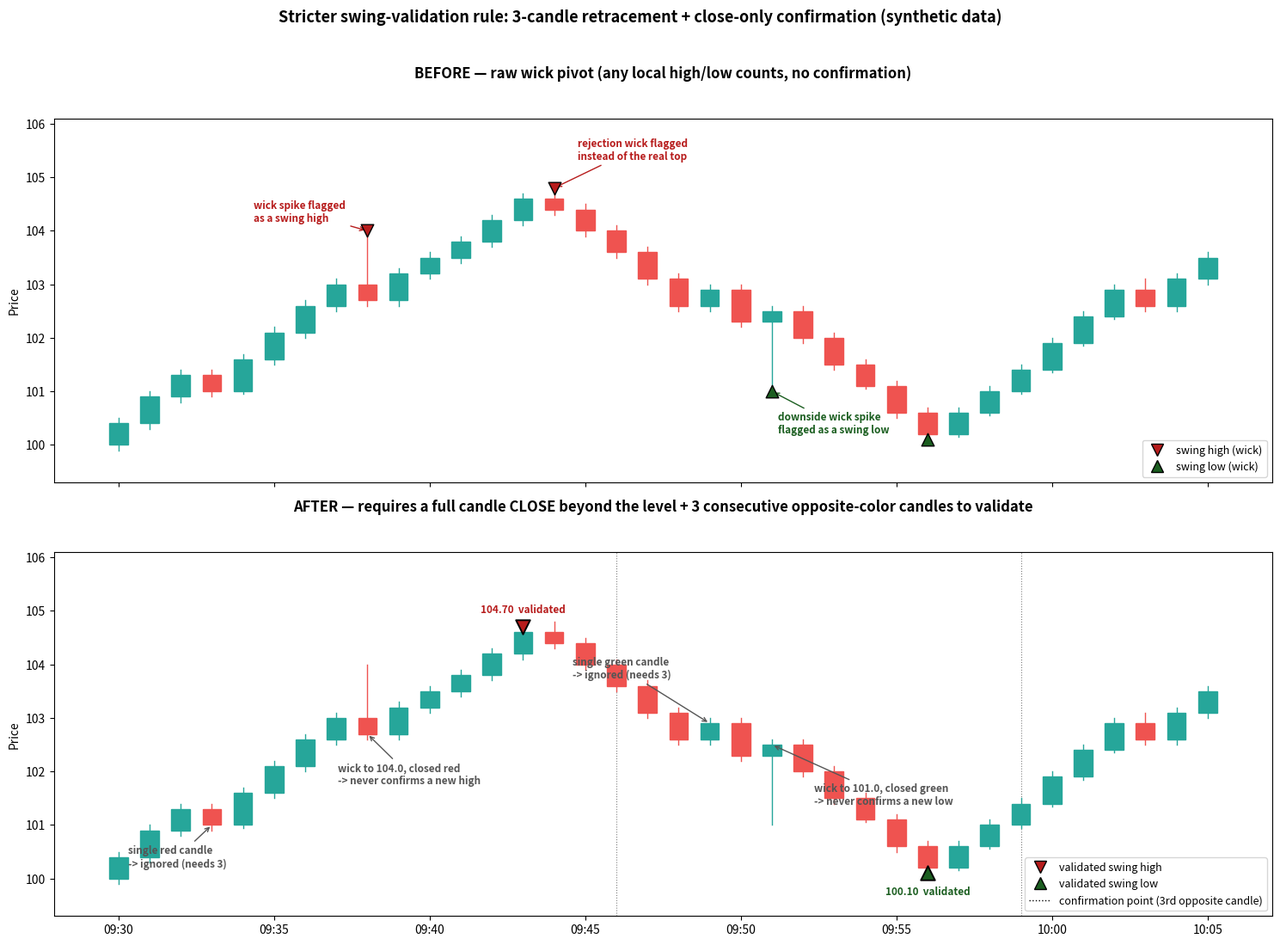

Recreate this plot in Python. (Note: this script raises an exception after producing the figure.)
import numpy as np
import pandas as pd
import matplotlib.pyplot as plt
import matplotlib.dates as mdates
from matplotlib.patches import Rectangle
from matplotlib.lines import Line2D

OUT = "/private/tmp/claude-501/-Users-brunoinzunza-Documents-GitHub/3b4d2171-ccf5-4c75-8a5d-8dac2a9ede36/scratchpad/strict_pivots_demo.png"

# ---- synthetic OHLC, hand-built to contain specific scenarios ----
# each row: (open, close, high, low)
bars = [
    (100.0, 100.4, 100.5, 99.9), (100.4, 100.9, 101.0, 100.3), (100.9, 101.3, 101.4, 100.8),
    (101.3, 101.0, 101.4, 100.9),   # single red pullback -- noise, should NOT validate a low
    (101.0, 101.6, 101.7, 100.95), (101.6, 102.1, 102.2, 101.5), (102.1, 102.6, 102.7, 102.0),
    (102.6, 103.0, 103.1, 102.5),
    (103.0, 102.7, 104.0, 102.6),   # upside wick spike to 104.0, closes red -- should NOT set a new high
    (102.7, 103.2, 103.3, 102.6), (103.2, 103.5, 103.6, 103.1), (103.5, 103.8, 103.9, 103.4),
    (103.8, 104.2, 104.3, 103.7), (104.2, 104.6, 104.7, 104.1),
    (104.6, 104.4, 104.8, 104.3),   # wick pokes to 104.8 but closes red -- real top stays at bar13 (104.7)
    (104.4, 104.0, 104.5, 103.9), (104.0, 103.6, 104.1, 103.5),  # 3rd consecutive red -> validates bar13 high
    (103.6, 103.1, 103.7, 103.0), (103.1, 102.6, 103.2, 102.5),
    (102.6, 102.9, 103.0, 102.5),   # single green bounce -- noise, should NOT validate a low
    (102.9, 102.3, 103.0, 102.2),
    (102.3, 102.5, 102.6, 101.0),   # downside wick spike to 101.0, closes green -- should NOT set a new low
    (102.5, 102.0, 102.6, 101.9), (102.0, 101.5, 102.1, 101.4), (101.5, 101.1, 101.6, 101.05),
    (101.1, 100.6, 101.2, 100.5), (100.6, 100.2, 100.7, 100.1),
    (100.2, 100.6, 100.7, 100.15), (100.6, 101.0, 101.1, 100.55), (101.0, 101.4, 101.5, 100.95),
    # 3rd consecutive green -> validates bar26 low (100.1)
    (101.4, 101.9, 102.0, 101.35), (101.9, 102.4, 102.5, 101.85), (102.4, 102.9, 103.0, 102.35),
    (102.9, 102.6, 103.1, 102.5), (102.6, 103.1, 103.2, 102.5), (103.1, 103.5, 103.6, 103.0),
]
idx = pd.date_range("2026-01-05 09:30:00", periods=len(bars), freq="1min")
df = pd.DataFrame(bars, columns=["open", "close", "high", "low"], index=idx)
df = df[["open", "high", "low", "close"]]


# ---- old method: centered rolling-window wick pivots (no candle-color / no close confirmation) ----
def find_pivots_loose(high, low, window=3):
    is_high = high == high.rolling(window * 2 + 1, center=True).max()
    is_low = low == low.rolling(window * 2 + 1, center=True).min()
    return high[is_high].dropna(), low[is_low].dropna()


swing_highs, swing_lows = find_pivots_loose(df["high"], df["low"], window=3)
old_pivots = sorted(
    [(t, v, "H") for t, v in swing_highs.items()] + [(t, v, "L") for t, v in swing_lows.items()],
    key=lambda x: x[0],
)


# ---- new method: >=3 consecutive opposite-color candles to validate, and only a full CLOSE
#      beyond the candidate's own high/low (never a wick) extends it ----
def find_pivots_strict(df, min_retracement=3):
    o, h, l, c = df["open"].values, df["high"].values, df["low"].values, df["close"].values
    t = df.index
    pivots = []
    confirmations = []  # (extreme_time, confirm_time) for the connector line

    looking_for = "high"
    candidate_price, candidate_i = h[0], 0
    streak = 0

    for i in range(1, len(df)):
        is_red = c[i] < o[i]
        is_green = c[i] > o[i]

        if looking_for == "high":
            if c[i] > candidate_price:
                candidate_price, candidate_i, streak = h[i], i, 0
            elif is_red:
                streak += 1
                if streak >= min_retracement:
                    pivots.append((t[candidate_i], candidate_price, "H"))
                    confirmations.append((t[candidate_i], t[i]))
                    looking_for, candidate_price, candidate_i, streak = "low", l[i], i, 0
            else:
                streak = 0
        else:
            if c[i] < candidate_price:
                candidate_price, candidate_i, streak = l[i], i, 0
            elif is_green:
                streak += 1
                if streak >= min_retracement:
                    pivots.append((t[candidate_i], candidate_price, "L"))
                    confirmations.append((t[candidate_i], t[i]))
                    looking_for, candidate_price, candidate_i, streak = "high", h[i], i, 0
            else:
                streak = 0

    return pivots, confirmations


new_pivots, confirmations = find_pivots_strict(df, min_retracement=3)

print("OLD method (wick-based, no confirmation) pivots:")
for t, v, typ in old_pivots:
    print(f"  {t.strftime('%H:%M')}  {typ}  {v:.2f}")
print(f"\nNEW method (3-candle-close-confirmed) validated pivots:")
for t, v, typ in new_pivots:
    print(f"  {t.strftime('%H:%M')}  {typ}  {v:.2f}")


# ---- plot: two panels, same candles, old vs new pivot markers ----
def draw_candles(ax, df):
    bw = (df.index[1] - df.index[0]).total_seconds() / 86400 * 0.6
    for t, row in df.iterrows():
        color = "#26a69a" if row["close"] >= row["open"] else "#ef5350"
        tn = mdates.date2num(t)
        ax.plot([tn, tn], [row["low"], row["high"]], color=color, linewidth=1, zorder=2)
        body_lo = min(row["open"], row["close"])
        body_h = abs(row["close"] - row["open"]) or 0.01
        ax.add_patch(Rectangle((tn - bw / 2, body_lo), bw, body_h, facecolor=color, edgecolor=color, zorder=3))


fig, (ax1, ax2) = plt.subplots(2, 1, figsize=(15, 11), sharex=True)

# --- top: old / loose method ---
draw_candles(ax1, df)
for t, v, typ in old_pivots:
    color = "#b71c1c" if typ == "H" else "#1b5e20"
    marker = "v" if typ == "H" else "^"
    ax1.scatter([t], [v], color=color, marker=marker, s=110, edgecolor="black", zorder=6)
ax1.set_title("BEFORE — raw wick pivot (any local high/low counts, no confirmation)", fontsize=12, fontweight="bold", pad=34)
ax1.set_ylim(99.3, 106.1)
ax1.annotate("wick spike flagged\nas a swing high", xy=(df.index[8], 104.0), xytext=(-95, 8),
             textcoords="offset points", fontsize=8.5, color="#b71c1c", fontweight="bold",
             arrowprops=dict(arrowstyle="->", color="#b71c1c"))
ax1.annotate("rejection wick flagged\ninstead of the real top", xy=(df.index[14], 104.8), xytext=(20, 24),
             textcoords="offset points", fontsize=8.5, color="#b71c1c", fontweight="bold",
             arrowprops=dict(arrowstyle="->", color="#b71c1c"))
ax1.annotate("downside wick spike\nflagged as a swing low", xy=(df.index[21], 101.0), xytext=(5, -35),
             textcoords="offset points", fontsize=8.5, color="#1b5e20", fontweight="bold",
             arrowprops=dict(arrowstyle="->", color="#1b5e20"))

legend1 = [
    Line2D([0], [0], marker="v", color="w", markerfacecolor="#b71c1c", markeredgecolor="black", markersize=10, label="swing high (wick)"),
    Line2D([0], [0], marker="^", color="w", markerfacecolor="#1b5e20", markeredgecolor="black", markersize=10, label="swing low (wick)"),
]
ax1.legend(handles=legend1, fontsize=9, loc="lower right")
ax1.set_ylabel("Price")

# --- bottom: new / strict method ---
draw_candles(ax2, df)
for extreme_t, confirm_t in confirmations:
    ax2.axvline(confirm_t, color="black", linestyle=":", linewidth=0.8, alpha=0.5, zorder=1)
    ax2.plot([extreme_t, confirm_t], [df.loc[extreme_t:confirm_t, "high"].max() + 0.05] * 2,
             color="gray", linewidth=0, zorder=1)
for t, v, typ in new_pivots:
    color = "#b71c1c" if typ == "H" else "#1b5e20"
    marker = "v" if typ == "H" else "^"
    ax2.scatter([t], [v], color=color, marker=marker, s=140, edgecolor="black", linewidth=1.4, zorder=7)
    label = f"{v:.2f}  validated" if typ == "H" else f"{v:.2f}  validated"
    ax2.annotate(label, (t, v), xytext=(0, 12 if typ == "H" else -18), textcoords="offset points",
                 fontsize=8.5, fontweight="bold", ha="center", color=color)

ax2.annotate("single red candle\n-> ignored (needs 3)", xy=(df.index[3], 101.0), xytext=(-70, -35),
             textcoords="offset points", fontsize=8.5, color="#555", fontweight="bold",
             arrowprops=dict(arrowstyle="->", color="#555"))
ax2.annotate("wick to 104.0, closed red\n-> never confirms a new high", xy=(df.index[8], 102.7), xytext=(-25, -42),
             textcoords="offset points", fontsize=8.5, color="#555", fontweight="bold",
             arrowprops=dict(arrowstyle="->", color="#555"))
ax2.annotate("single green candle\n-> ignored (needs 3)", xy=(df.index[19], 102.9), xytext=(-115, 38),
             textcoords="offset points", fontsize=8.5, color="#555", fontweight="bold",
             arrowprops=dict(arrowstyle="->", color="#555"))
ax2.annotate("wick to 101.0, closed green\n-> never confirms a new low", xy=(df.index[21], 102.5), xytext=(35, -50),
             textcoords="offset points", fontsize=8.5, color="#555", fontweight="bold",
             arrowprops=dict(arrowstyle="->", color="#555"))

ax2.set_title("AFTER — requires a full candle CLOSE beyond the level + 3 consecutive opposite-color candles to validate",
              fontsize=12, fontweight="bold", pad=34)
ax2.set_ylim(99.3, 106.1)
legend2 = [
    Line2D([0], [0], marker="v", color="w", markerfacecolor="#b71c1c", markeredgecolor="black", markersize=10, label="validated swing high"),
    Line2D([0], [0], marker="^", color="w", markerfacecolor="#1b5e20", markeredgecolor="black", markersize=10, label="validated swing low"),
    Line2D([0], [0], color="black", linestyle=":", linewidth=1, label="confirmation point (3rd opposite candle)"),
]
ax2.legend(handles=legend2, fontsize=9, loc="lower right")
ax2.set_ylabel("Price")
ax2.xaxis.set_major_formatter(mdates.DateFormatter("%H:%M"))

fig.suptitle("Stricter swing-validation rule: 3-candle retracement + close-only confirmation (synthetic data)",
             fontsize=13, fontweight="bold", y=0.995)
plt.tight_layout(rect=[0, 0, 1, 0.98])
plt.savefig(OUT, dpi=140)
print("\nWrote", OUT)
